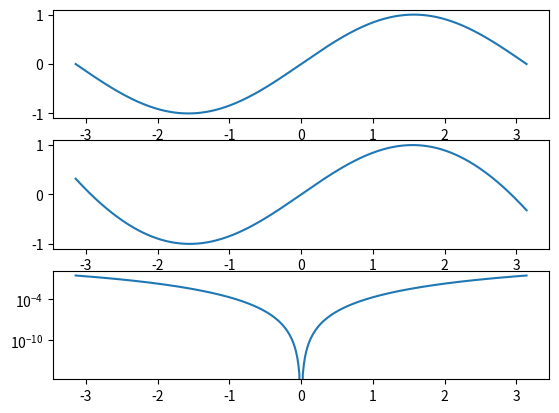

Write the Python code that produced this figure.
import numpy as np
import matplotlib.pyplot as plt

aprox=lambda x: (x-(7*(x**3)/60))/(1+(x**2)/20)
ens=np.linspace(-np.pi,np.pi,400)
t=np.sin(ens)
f=aprox(ens)
d=np.abs(t-f)


axs, fig=plt.subplots(3)

fig[0].plot(ens,t)
fig[1].plot(ens,f)
fig[2].plot(ens,d)

fig[2].set_yscale("log")

plt.show()
